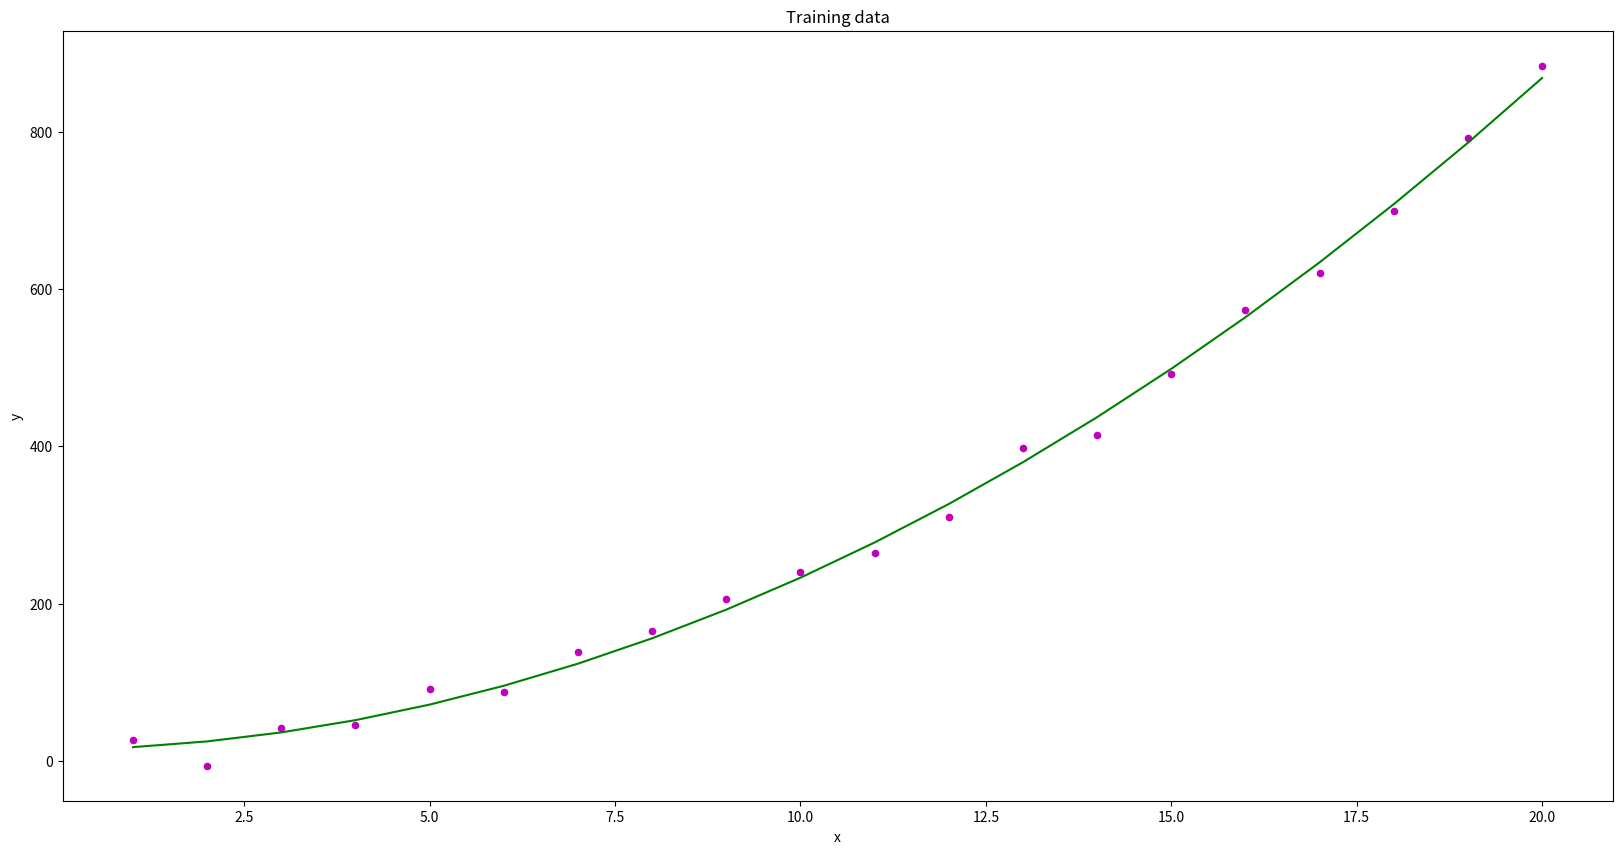

Python code for this plot:
import numpy as np
from math import *
import random
# 未完成
# https://github.com/jhumphry/regressions
# https://github.com/Networks-Learning/l1-ls.py/blob/master/l1ls/l1_ls.py
# https://github.com/craig-m-k/Recursive-least-squares
import random
import numpy as np
import matplotlib.pyplot as plt
plt.rcParams['figure.figsize'] = (20.0, 10.0)


'''
train_features_vals = np.array(l[0])
train_desired_outputs_vals = np.array(l[1])
plt.scatter(train_features_vals, train_desired_outputs_vals, color = 'g', marker = 'o', s = 30)
plt.title('Training Data')
plt.show()
'''

"""plt.scatter(test_features.values, test_desired_outputs.values, color = 'b', marker = 'o', s = 30)
plt.title('Testing Data')
plt.show()
# Train linear regression model on training set
"""
class ls():
    def __init__(self, data_train, data_test=None):
        self.data_train = data_train
        self.data_test = data_test
        self.x_train = np.array(data_train[0])
        self.y_train = np.array(data_train[1])

        if data_test:
            self.x_test = data_test[0]
            self.y_test = data_test[1]


    def train(self):
        N = len(self.x_train)
        X = np.c_[np.ones(N), self.x_train, np.square(self.x_train)]
        A = np.linalg.inv(X.T @ X)
        D = A @ X.T
        self.result = D @ self.y_train

    def _get_error(self, z):
        x = np.array(z[0])
        y = np.array(z[1])
        A = np.square(self.result[2] * np.square(x) + self.result[1] * x +
                      self.result[0] - y)
        N = len(z)
        error = np.sum(A) / N

        return error

    def plot_regression_line(self, z, plot_title):
        plt.title(plot_title)
        plt.scatter(z[0], z[1], color="m", marker="o", s=20)

        x_line = np.linspace(self.x_train.min(), self.x_train.max(), 20)
        global y_pred
        y_pred = self.result[2] * np.square(x_line) + self.result[1] * x_line + self.result[0]
        regression_line = y_pred
        plt.plot(x_line, regression_line, color="g")
        plt.xlabel('x')
        plt.ylabel('y')
        plt.show()

        error = self._get_error(z)

        return error



if __name__ == '__main__':

    def f(t):
        return 2 * (t ** 2) + 3 * t + 4 + 50 * (random.random() - 0.5)

    data1 = []
    data2 = []
    for i in range(1, 21):
        data1.append(i)
        data2.append(f(i))
    data_set = [data1, data2]

    print('--------------Problem 6(a)----------------')
    ls_a = ls(data_set)
    ls_a.train()
    error = ls_a.plot_regression_line(data_set, 'Training data')
    print('Average error of the whole data pairs set: ', error)


